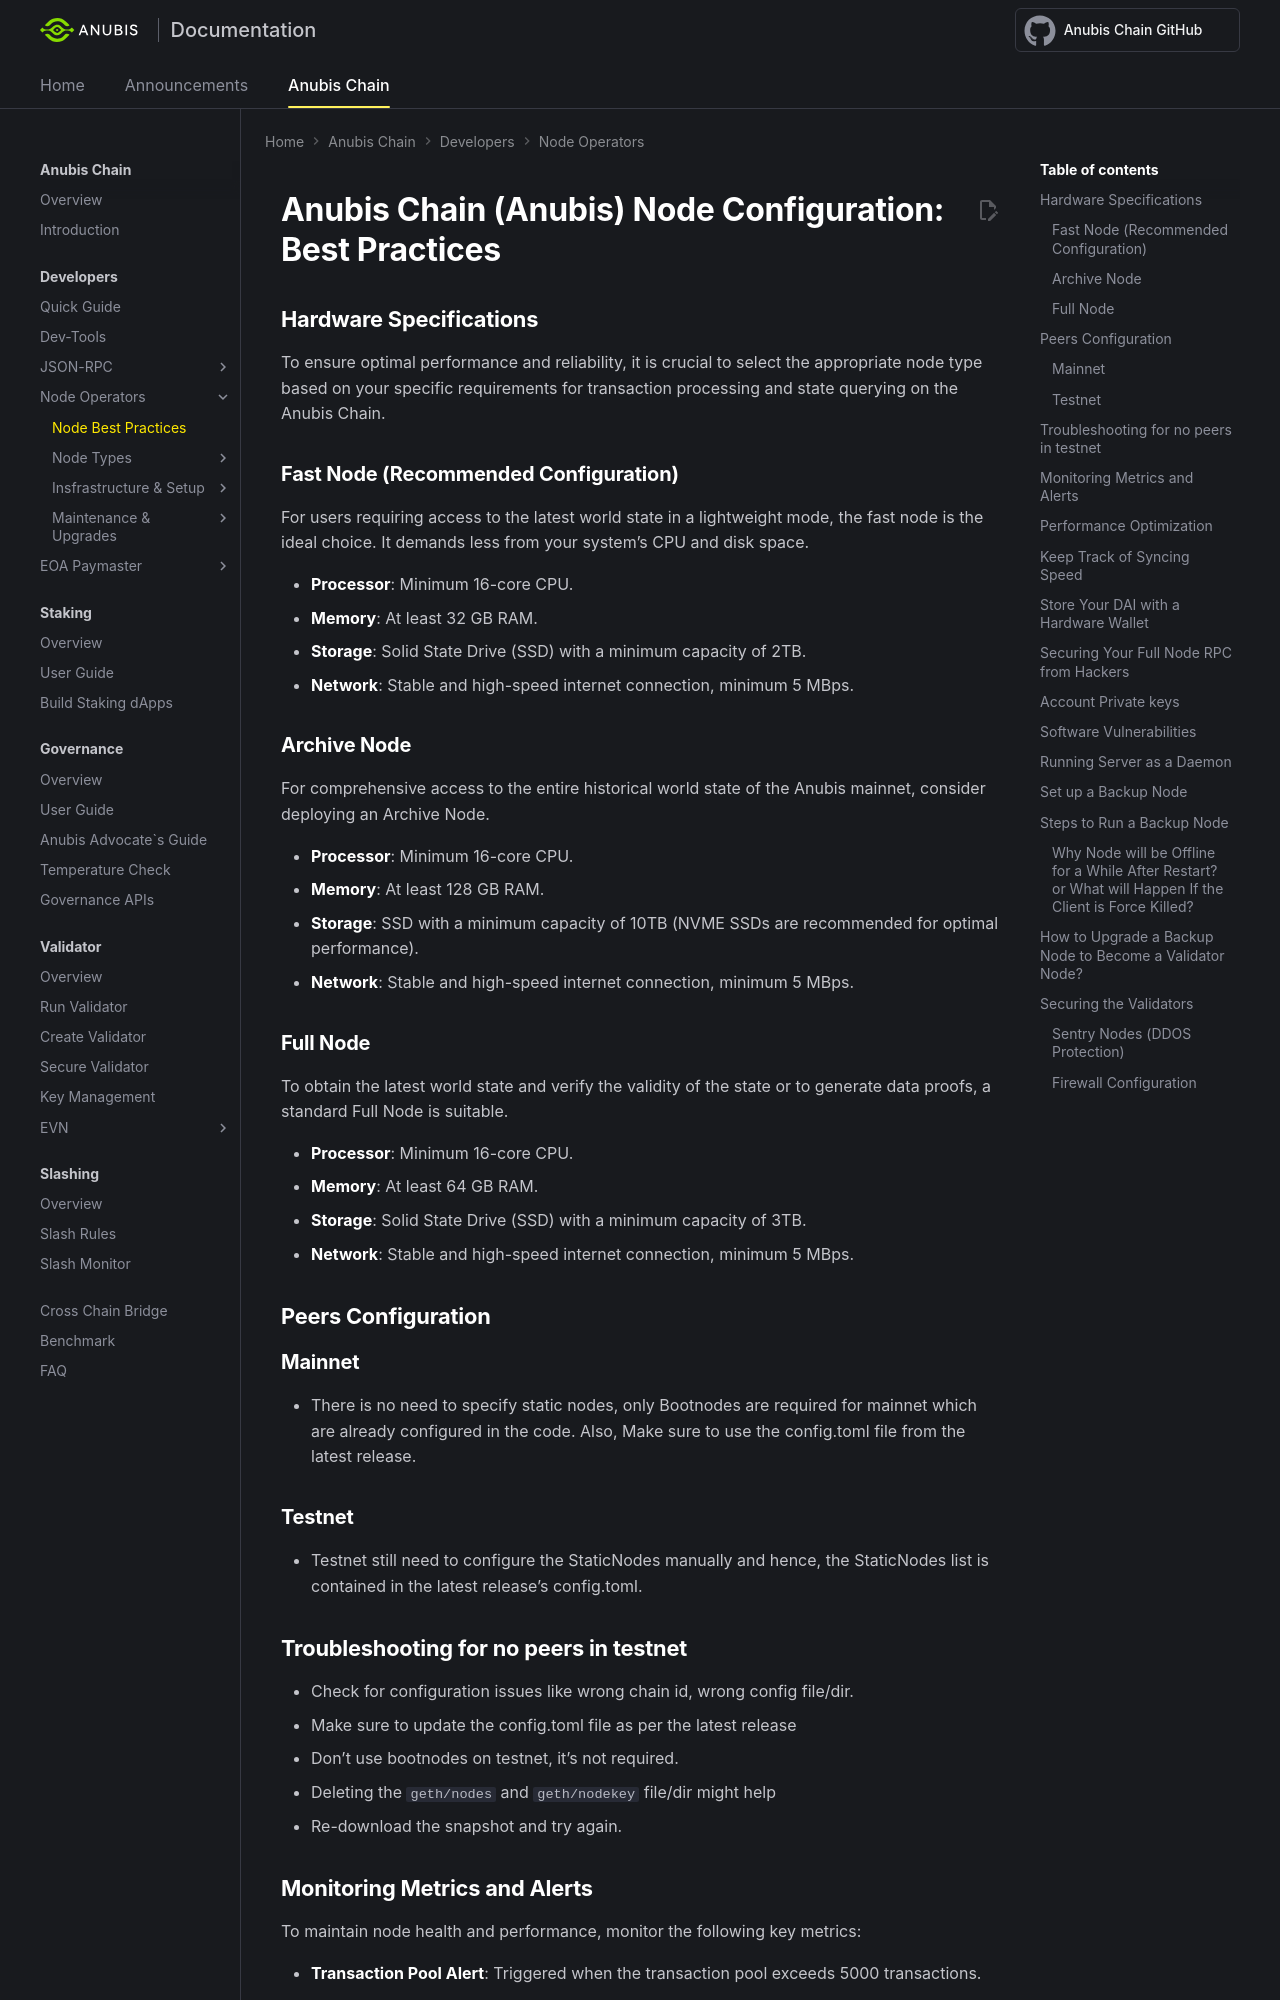

repository: anubis-chain/docs · page: anubis-chain/developers/node_operators/node_best_practices/index.html · generator: mkdocs

---
title: Best Practices - Anubis Chain Node Configuration - Anubis Develop
---


# Anubis Chain (Anubis) Node Configuration: Best Practices

## Hardware Specifications

To ensure optimal performance and reliability, it is crucial to select the appropriate node type based on your specific requirements for transaction processing and state querying on the Anubis Chain.

### Fast Node (Recommended Configuration)
For users requiring access to the latest world state in a lightweight mode, the fast node is the ideal choice. It demands less from your system’s CPU and disk space.

- **Processor**: Minimum 16-core CPU.
- **Memory**: At least 32 GB RAM.
- **Storage**: Solid State Drive (SSD) with a minimum capacity of 2TB.
- **Network**: Stable and high-speed internet connection, minimum 5 MBps.

### Archive Node
For comprehensive access to the entire historical world state of the Anubis mainnet, consider deploying an Archive Node.

- **Processor**: Minimum 16-core CPU.
- **Memory**: At least 128 GB RAM.
- **Storage**: SSD with a minimum capacity of 10TB (NVME SSDs are recommended for optimal performance).
- **Network**: Stable and high-speed internet connection, minimum 5 MBps.

### Full Node
To obtain the latest world state and verify the validity of the state or to generate data proofs, a standard Full Node is suitable.

- **Processor**: Minimum 16-core CPU.
- **Memory**: At least 64 GB RAM.
- **Storage**: Solid State Drive (SSD) with a minimum capacity of 3TB.
- **Network**: Stable and high-speed internet connection, minimum 5 MBps.

## Peers Configuration

### Mainnet
- There is no need to specify static nodes, only Bootnodes are required for mainnet which are already configured in the code. Also, Make sure to use the config.toml file from the latest release.

### Testnet
- Testnet still need to configure the StaticNodes manually and hence, the StaticNodes list is contained in the latest release's config.toml.

## Troubleshooting for no peers in testnet 

- Check for configuration issues like wrong chain id, wrong config file/dir.
- Make sure to update the config.toml file as per the latest release
- Don't use bootnodes on testnet, it's not required.
- Deleting the `geth/nodes` and `geth/nodekey` file/dir might help
- Re-download the snapshot and try again.

## Monitoring Metrics and Alerts

To maintain node health and performance, monitor the following key metrics:

- **Transaction Pool Alert**: Triggered when the transaction pool exceeds 5000 transactions.
- **Block Import Time Alert**: Activated if block import time exceeds 3 seconds.
- **RPC Latency Alert**: Initiated when RPC latency surpasses 100ms.

## Performance Optimization

Anubis nodes offer configurable cache settings to enhance performance. It is advisable to allocate approximately one-third of the physical memory to the cache. For example, with 64GB of physical memory, the cache setting can be configured as:
```
--cache 20000
```
